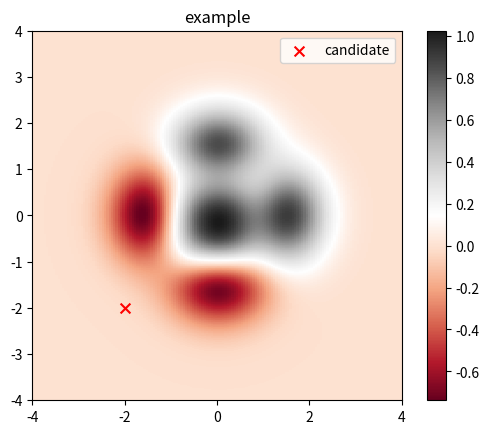

The script that saved this image:
#!/usr/bin/env python3

# import matplotlib.pyplot as plt
# import numpy as np
# from matplotlib.colors import LogNorm
# import matplotlib
# def f(x, y):
#     return np.sin(x) ** 10 + np.cos(10 + y * x) * np.cos(x)
# x = np.linspace(0, 5, 50)
# y = np.linspace(0, 5, 40)

# X, Y = np.meshgrid(x, y)
# Z = f(X, Y)       

# fig, ax = plt.subplots(111)
# plt.imshow(Z, extent=[0, 5, 0, 5], origin='lower', cmap='RdGy')
# plt.colorbar()
# plt.axis('auto');
# plt.show()

# Implementation of matplotlib function
import matplotlib.pyplot as plt
import numpy as np
from matplotlib.colors import LogNorm
     

def f(x, y):
    # objective
    z = (1 - x / 3. + x ** 5 + y ** 5) * np.exp(-x ** 2 - y ** 2)
    return z

dx, dy = 0.015, 0.05
x, y = np.mgrid[slice(-4, 4 + dx, dx),
                slice(-4, 4 + dy, dy)]
z = f(x,y)
z = z[:-1, :-1]
   
fig, ax = plt.subplots()
z_min, z_max = z.min(), z.max() #-np.abs(z).max(), np.abs(z).max()
c = ax.imshow(z, cmap ='RdGy', 
              vmin = z_min,
              vmax = z_max, extent =[x.min(),
                                     x.max(),
                                     y.min(),
                                     y.max()],
              interpolation ='nearest', 
              origin ='lower',
              label='density')

ax.scatter(-2,-2, s=50, marker='x', c='r', label='candidate')
fig.colorbar(c, ax = ax)
ax.set_title('example')
ax.legend(loc='best')
plt.show()